Image classification data set "crops" (muhammad-zainal-muttaqin/Anylabel on GitHub). Class labels (2): ripe, unripe.

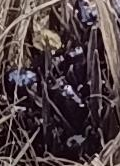
Label: unripe

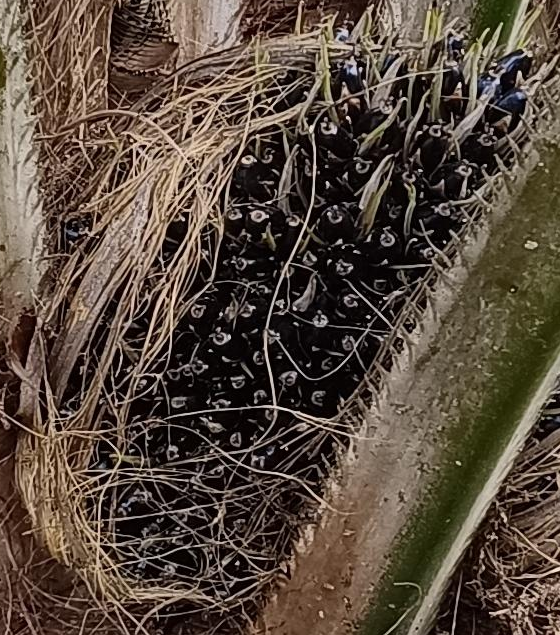
Label: unripe

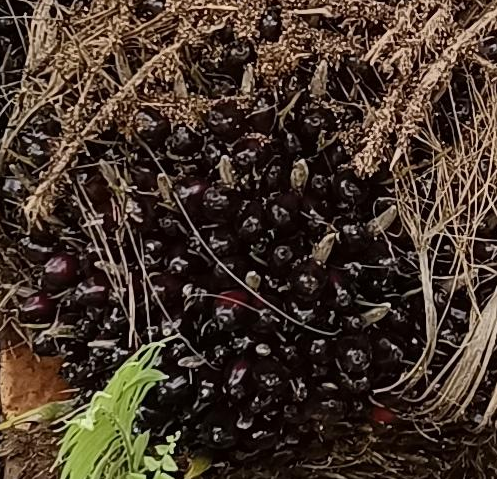
Label: ripe

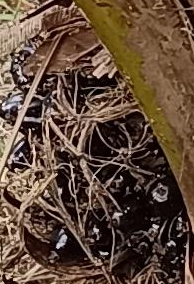
Label: unripe

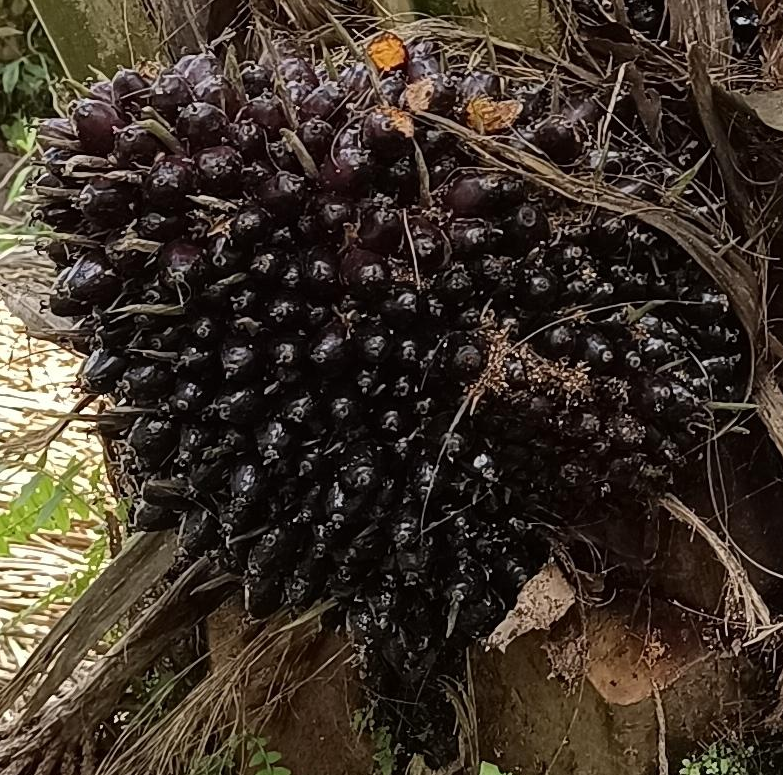
Label: ripe

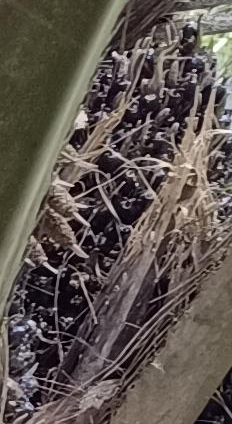
Label: unripe
